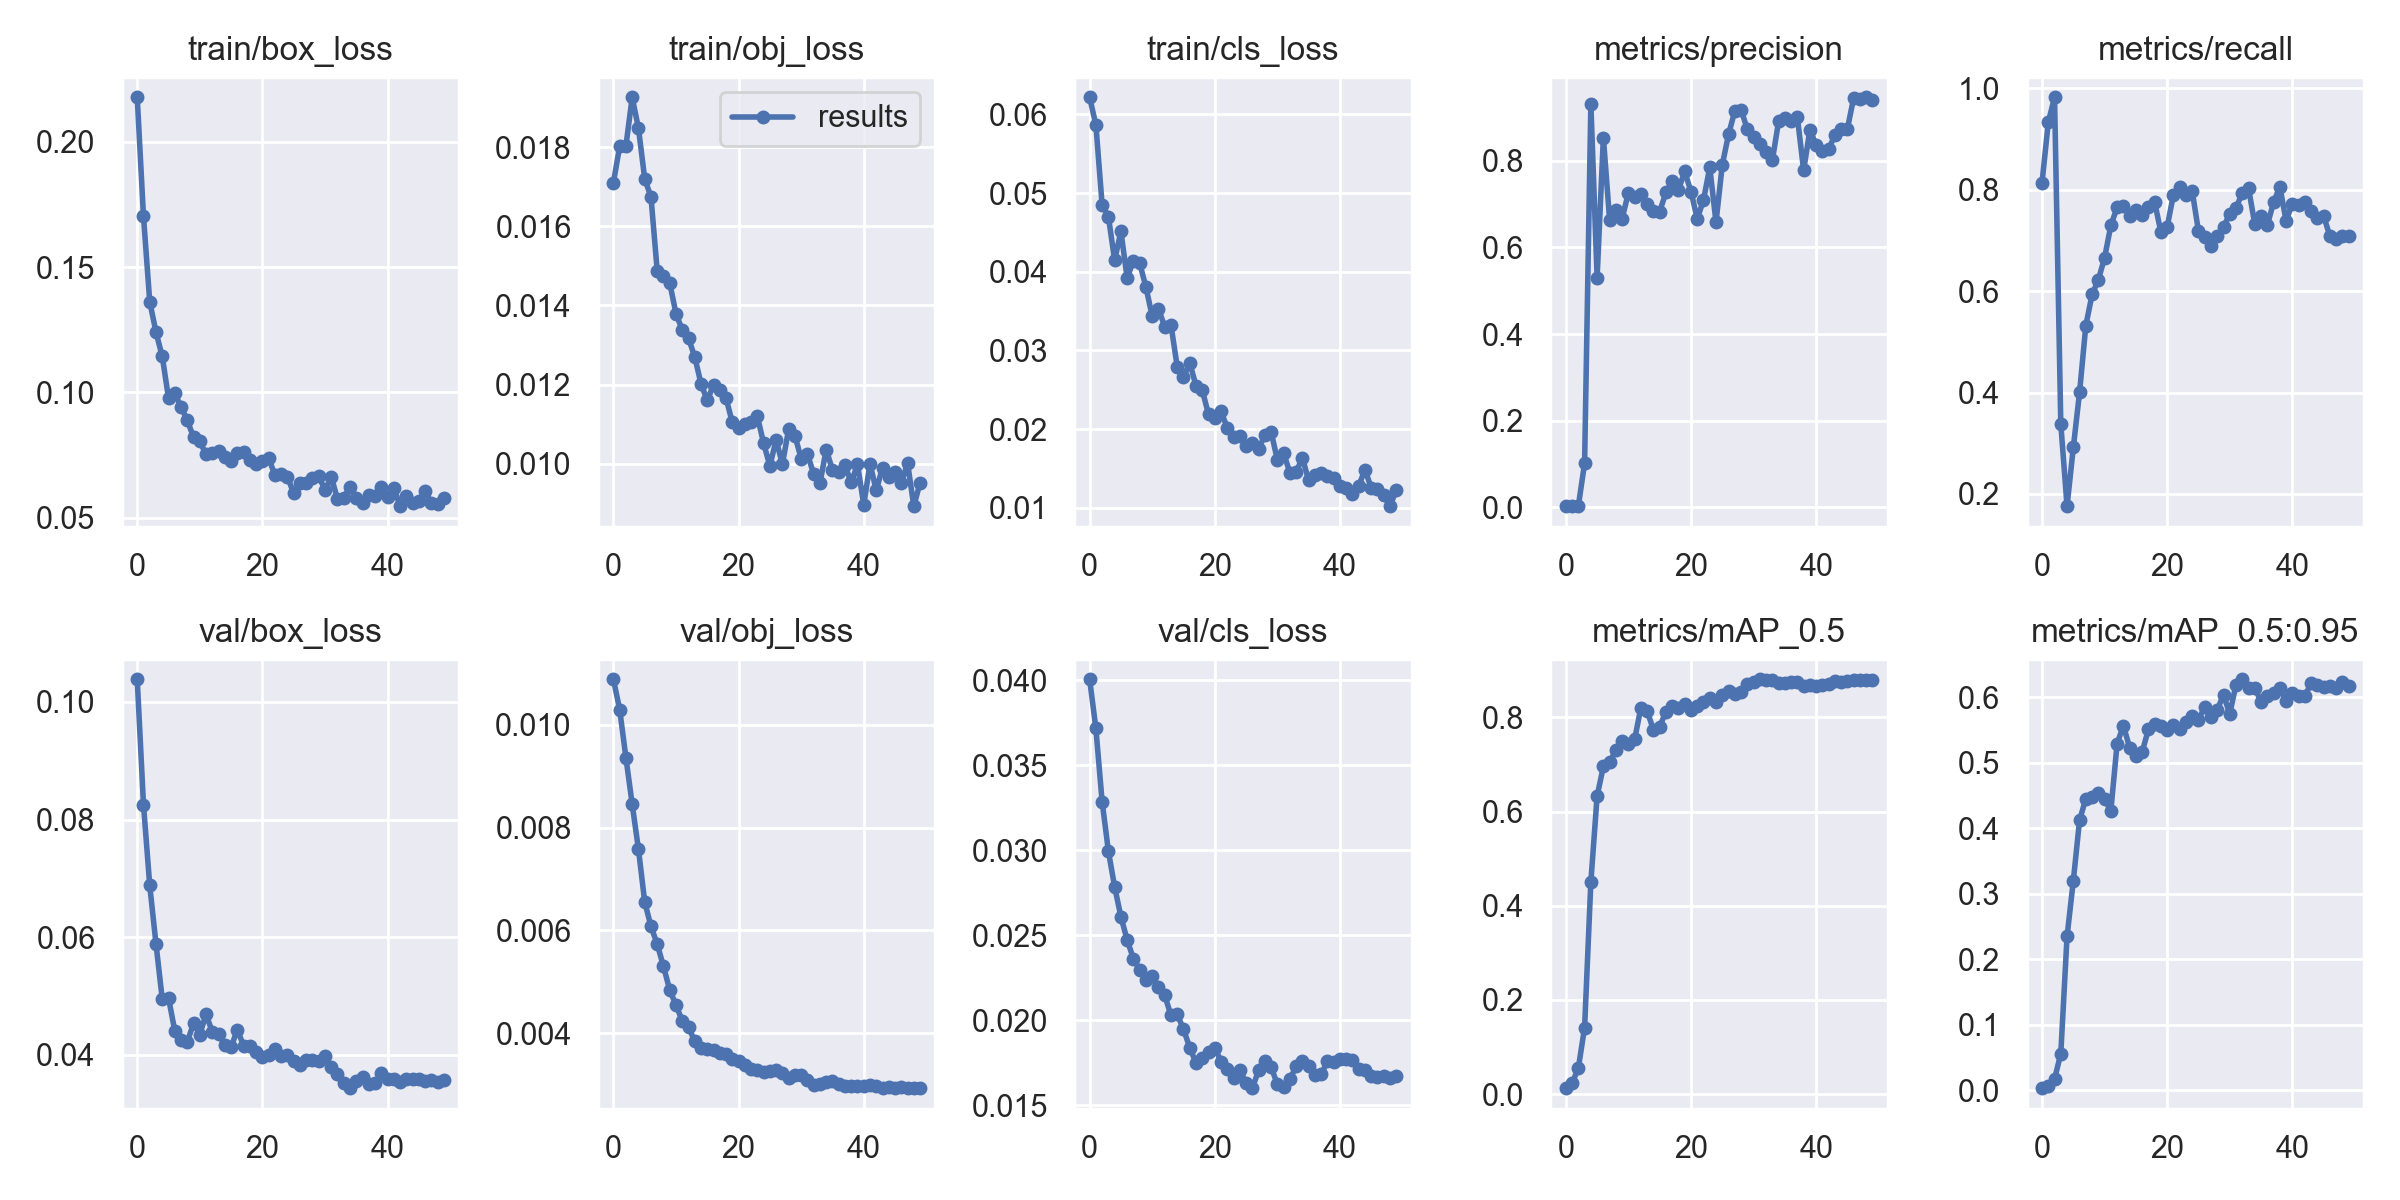

The data file committed next to this chart (first rows):
epoch, train/box_loss, train/obj_loss, train/cls_loss, metrics/precision, metrics/recall, metrics/mAP_0.5, metrics/mAP_0.5:0.95, val/box_loss, val/obj_loss, val/cls_loss, x/lr0, x/lr1, x/lr2
0, 0.2178, 0.0171, 0.06218, 0.002944, 0.8136, 0.0127, 0.003314, 0.1038, 0.01089, 0.04007, 0.07746, 0.00046, 0.00046
1, 0.1703, 0.01802, 0.05868, 0.003117, 0.9329, 0.02286, 0.00646, 0.08257, 0.0103, 0.03717, 0.05392, 0.0009214, 0.0009214
2, 0.1362, 0.01803, 0.04849, 0.003166, 0.9825, 0.0553, 0.01715, 0.06881, 0.009361, 0.03286, 0.03036, 0.001364, 0.001364
3, 0.124, 0.01926, 0.04701, 0.1021, 0.3378, 0.1414, 0.05616, 0.05887, 0.008455, 0.02995, 0.006787, 0.001787, 0.001787
4, 0.1143, 0.01847, 0.04147, 0.9314, 0.1759, 0.4504, 0.2348, 0.04949, 0.00758, 0.02784, 0.001842, 0.001842, 0.001842
5, 0.09778, 0.0172, 0.04515, 0.5301, 0.2917, 0.6327, 0.3196, 0.0497, 0.006554, 0.02609, 0.001842, 0.001842, 0.001842
6, 0.09965, 0.01674, 0.03921, 0.8538, 0.4005, 0.6956, 0.4122, 0.04413, 0.006077, 0.02472, 0.001802, 0.001802, 0.001802
7, 0.09422, 0.01487, 0.04142, 0.6632, 0.5322, 0.7049, 0.4449, 0.04247, 0.005731, 0.02361, 0.001762, 0.001762, 0.001762
8, 0.08888, 0.01475, 0.0411, 0.6858, 0.5935, 0.7299, 0.4482, 0.04222, 0.005298, 0.02295, 0.001723, 0.001723, 0.001723
9, 0.08206, 0.01457, 0.03806, 0.6667, 0.6223, 0.7487, 0.4532, 0.04538, 0.004838, 0.02235, 0.001683, 0.001683, 0.001683
10, 0.08042, 0.01379, 0.03434, 0.7265, 0.6661, 0.7429, 0.4441, 0.04346, 0.004547, 0.02257, 0.001644, 0.001644, 0.001644
11, 0.07525, 0.01338, 0.03529, 0.716, 0.7297, 0.7536, 0.4267, 0.04691, 0.004237, 0.02196, 0.001604, 0.001604, 0.001604
12, 0.0757, 0.01317, 0.03302, 0.7225, 0.7652, 0.8207, 0.529, 0.04393, 0.004115, 0.02147, 0.001564, 0.001564, 0.001564
13, 0.07672, 0.0127, 0.03325, 0.701, 0.7676, 0.8129, 0.5563, 0.04351, 0.003841, 0.02028, 0.001525, 0.001525, 0.001525
14, 0.07405, 0.01202, 0.02792, 0.6832, 0.7485, 0.7735, 0.523, 0.04171, 0.003712, 0.02034, 0.001485, 0.001485, 0.001485
15, 0.07262, 0.0116, 0.02664, 0.6831, 0.7606, 0.7801, 0.5105, 0.04134, 0.003698, 0.01947, 0.001446, 0.001446, 0.001446
16, 0.07561, 0.012, 0.02843, 0.7272, 0.7497, 0.8121, 0.516, 0.04429, 0.003663, 0.01838, 0.001406, 0.001406, 0.001406
17, 0.07626, 0.01187, 0.02551, 0.7536, 0.767, 0.8235, 0.5507, 0.04158, 0.003607, 0.01748, 0.001366, 0.001366, 0.001366
18, 0.07289, 0.01166, 0.02495, 0.7338, 0.7753, 0.8196, 0.5587, 0.04153, 0.003585, 0.01779, 0.001327, 0.001327, 0.001327
19, 0.07159, 0.01104, 0.02188, 0.7754, 0.7162, 0.8279, 0.5564, 0.04059, 0.003502, 0.01812, 0.001287, 0.001287, 0.001287
20, 0.07257, 0.01089, 0.02136, 0.729, 0.7268, 0.8158, 0.55, 0.03968, 0.003457, 0.01838, 0.001248, 0.001248, 0.001248
21, 0.07364, 0.01101, 0.02227, 0.6664, 0.7905, 0.8245, 0.557, 0.03998, 0.003386, 0.01756, 0.001208, 0.001208, 0.001208
22, 0.0671, 0.01105, 0.02014, 0.7094, 0.8049, 0.8323, 0.5511, 0.04099, 0.003304, 0.01714, 0.001168, 0.001168, 0.001168
23, 0.06736, 0.0112, 0.01895, 0.7848, 0.7899, 0.8413, 0.5617, 0.03991, 0.00328, 0.01657, 0.001129, 0.001129, 0.001129
24, 0.06629, 0.01052, 0.01908, 0.6584, 0.7974, 0.8328, 0.571, 0.03993, 0.003248, 0.01707, 0.001089, 0.001089, 0.001089
25, 0.05978, 0.00995, 0.01786, 0.7905, 0.7182, 0.8471, 0.5656, 0.03893, 0.003254, 0.01631, 0.00105, 0.00105, 0.00105
26, 0.06371, 0.01061, 0.01818, 0.8609, 0.7068, 0.8566, 0.5847, 0.03829, 0.003283, 0.01599, 0.00101, 0.00101, 0.00101
27, 0.06369, 0.009991, 0.01746, 0.9148, 0.6887, 0.8503, 0.5694, 0.03917, 0.003218, 0.01704, 0.0009704, 0.0009704, 0.0009704
28, 0.06569, 0.01088, 0.01927, 0.9182, 0.709, 0.8547, 0.581, 0.03921, 0.003125, 0.01758, 0.0009308, 0.0009308, 0.0009308
29, 0.06665, 0.01071, 0.01964, 0.873, 0.7268, 0.8713, 0.603, 0.03895, 0.003187, 0.01724, 0.0008912, 0.0008912, 0.0008912
30, 0.06105, 0.01013, 0.01611, 0.8557, 0.7523, 0.8758, 0.5744, 0.03984, 0.003183, 0.01623, 0.0008516, 0.0008516, 0.0008516
31, 0.06627, 0.01025, 0.01697, 0.838, 0.7642, 0.8807, 0.6191, 0.03794, 0.003079, 0.01609, 0.000812, 0.000812, 0.000812
32, 0.05751, 0.009744, 0.01445, 0.8202, 0.7935, 0.8795, 0.6271, 0.03681, 0.002994, 0.01653, 0.0007724, 0.0007724, 0.0007724
33, 0.05791, 0.009514, 0.01455, 0.8009, 0.8032, 0.8797, 0.6132, 0.03529, 0.003016, 0.01727, 0.0007328, 0.0007328, 0.0007328
34, 0.06242, 0.01036, 0.01635, 0.8914, 0.732, 0.8732, 0.6141, 0.03436, 0.003047, 0.0176, 0.0006932, 0.0006932, 0.0006932
35, 0.05771, 0.009848, 0.01348, 0.8992, 0.7484, 0.8732, 0.5928, 0.03562, 0.003064, 0.01729, 0.0006536, 0.0006536, 0.0006536
36, 0.05602, 0.00979, 0.01412, 0.8926, 0.7301, 0.8756, 0.6013, 0.03629, 0.003015, 0.0168, 0.000614, 0.000614, 0.000614
37, 0.05903, 0.009961, 0.01443, 0.9009, 0.7751, 0.8746, 0.6066, 0.03513, 0.002974, 0.01682, 0.0005744, 0.0005744, 0.0005744
38, 0.05846, 0.009531, 0.01402, 0.7781, 0.8061, 0.8673, 0.6143, 0.03521, 0.002968, 0.01757, 0.0005348, 0.0005348, 0.0005348
39, 0.06216, 0.009987, 0.01378, 0.8716, 0.7389, 0.8678, 0.5944, 0.03696, 0.002961, 0.01754, 0.0004952, 0.0004952, 0.0004952
40, 0.05815, 0.008965, 0.01273, 0.8371, 0.7728, 0.8666, 0.6057, 0.03594, 0.002968, 0.01773, 0.0004556, 0.0004556, 0.0004556
41, 0.06202, 0.01, 0.01252, 0.8224, 0.7704, 0.8687, 0.6016, 0.03584, 0.002982, 0.01773, 0.000416, 0.000416, 0.000416
42, 0.05459, 0.00933, 0.01179, 0.8276, 0.7762, 0.8712, 0.6012, 0.0354, 0.002972, 0.01765, 0.0003764, 0.0003764, 0.0003764
43, 0.05856, 0.009908, 0.01278, 0.8594, 0.7574, 0.8765, 0.6215, 0.03594, 0.002937, 0.01714, 0.0003368, 0.0003368, 0.0003368
44, 0.05599, 0.009674, 0.01486, 0.8745, 0.7438, 0.8754, 0.618, 0.03593, 0.002952, 0.01704, 0.0002972, 0.0002972, 0.0002972
45, 0.05662, 0.0098, 0.01253, 0.8746, 0.7484, 0.8773, 0.6154, 0.03594, 0.002937, 0.01673, 0.0002576, 0.0002576, 0.0002576
46, 0.06063, 0.009508, 0.01242, 0.9454, 0.7085, 0.8802, 0.6166, 0.03561, 0.002942, 0.01663, 0.000218, 0.000218, 0.000218
47, 0.05574, 0.01003, 0.01164, 0.9416, 0.7038, 0.8786, 0.6136, 0.03569, 0.002935, 0.01672, 0.0001784, 0.0001784, 0.0001784
48, 0.05533, 0.008932, 0.01021, 0.9467, 0.7085, 0.8788, 0.6233, 0.03546, 0.002933, 0.01662, 0.0001388, 0.0001388, 0.0001388
49, 0.05765, 0.009524, 0.01227, 0.9415, 0.7095, 0.8789, 0.617, 0.03568, 0.002928, 0.01671, 9.92e-05, 9.92e-05, 9.92e-05
